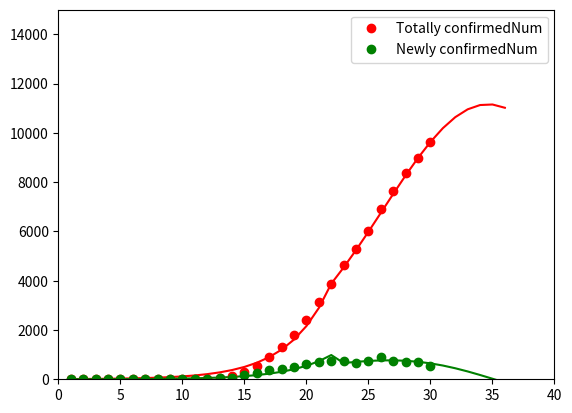

Write Python code to recreate this figure.
import matplotlib.pyplot as plt
import numpy as np
import math

'''
SIR模型

S susceptible		易感者
I infected 			感染者
R recovered/removed	痊愈者

ds/dt = -beta * i * s
di/dt = beta * i * s - gamma * i
dr/dt = gamma * i

'''

beta = 0.35/10**7
gamma = 0.01

S = 10**7  
I = 10     # 感染者
R = 0      # 痊愈者

dT = 1
T = 0
day = 0

# print("Day %3d: %d %d %d" % (day, S, I, R))

IList = [I]
dIList = [I]

print("totally infected | newly infected")

while T<35:
	if T>=21:
		beta = (0.18-(T-21)*0.014)/10**7

	dS_dT = -beta * I * S
	dI_dT = beta * I * S - gamma * I
	dR_dT = gamma * I

	dS = int(dS_dT * dT)
	dI = int(dI_dT * dT)
	dR = int(dR_dT * dT)
	# print("(%d %d %d)" % (dS, dI, dR))
	
	S += dS
	I += dI
	R += dR

	T += dT
	day += 1
	# print("Day %3d: %d %d %d" % (day, S, I, R))	
	print("%15d %15d %d" % (I, dI, dR))

	IList.append(I)
	dIList.append(dI)


plt.plot(range(1, len(IList)+1), IList, 'r')
plt.plot(range(1, len(dIList)+1), dIList, 'g')
# plt.show()



# logI = [math.log(x) for x in IList]

# plt.plot(range(1, len(logI)+1), logI, 'r')
# plt.show()


# wuhan 1.10 - 2.6 共29天数据
data = '''0 0
0 0
0 0
0 0
0 0
0 0
0 0
0 0
16 16
21 5
65 44
127 62
281 154
558 264
923 365
1321 398
1801 480
2420 619
3124 704
3886 762
4638 755
5306 669
6028 726
6916 890
7646 731
8353 707
8999 696
9645 558'''


Totally = [0, 0]
Newly = [0, 0]

datas = data.split('\n')
for line in datas:
	line = list(map(int, line.split(' ')))
	Totally.append(line[0])
	Newly.append(line[1])



plt.plot(range(1, len(Totally)+1), Totally, 'or', label="Totally confirmedNum")
plt.plot(range(1, len(Newly)+1), Newly, 'og', label="Newly confirmedNum")
plt.axis([0, 40, 0, 15000])
plt.legend()
plt.show()
 